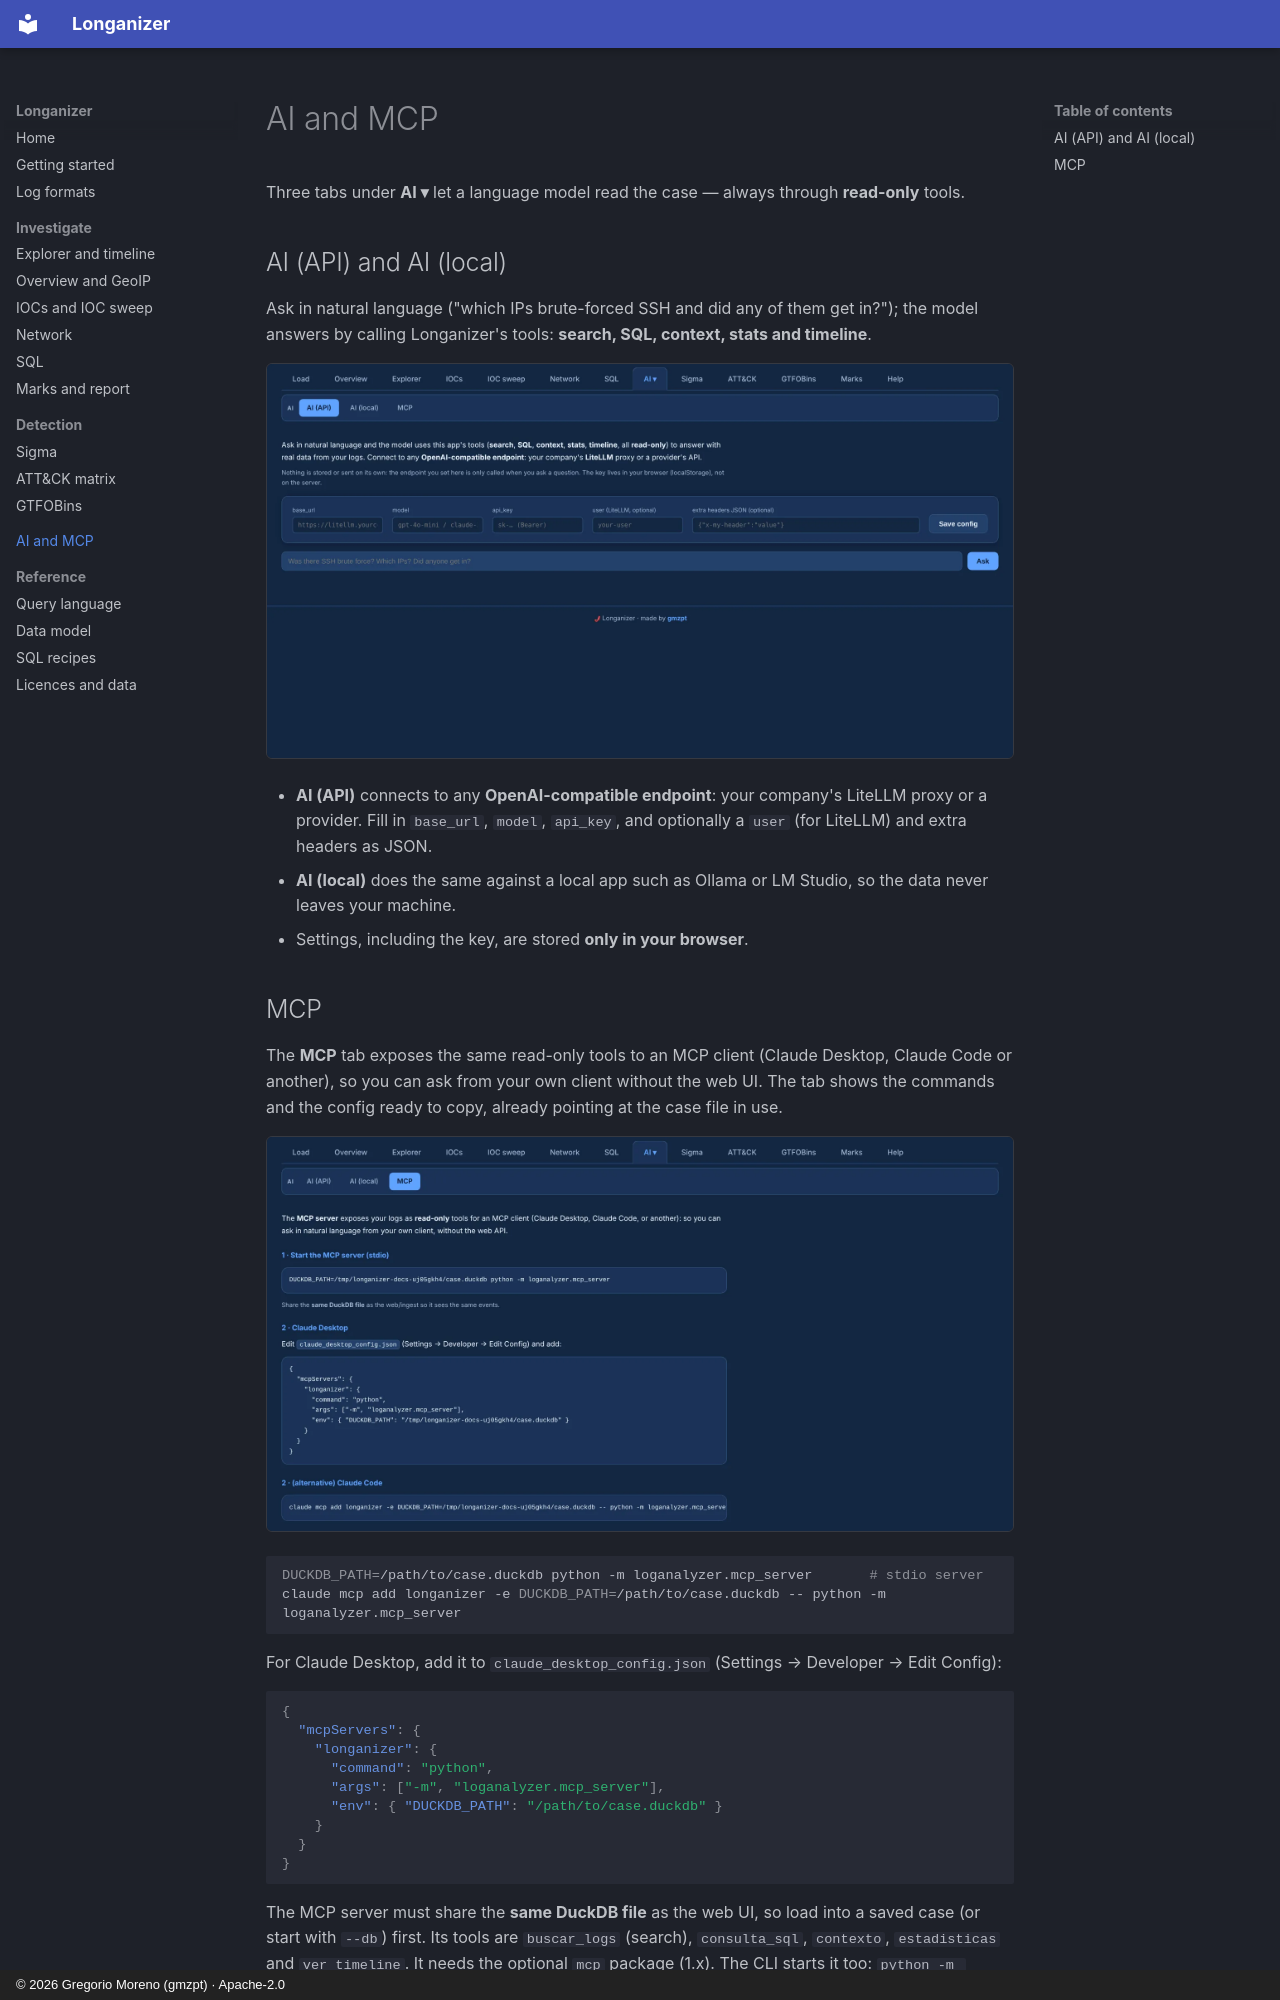

repository: G92MZ/longanizer · page: ai-mcp/index.html · generator: mkdocs · copyright: © 2026 Gregorio Moreno (gmzpt) · Apache-2.0

# AI and MCP

Three tabs under **AI ▾** let a language model read the case — always through **read-only** tools.

## AI (API) and AI (local)

Ask in natural language ("which IPs brute-forced SSH and did any of them get in?"); the model answers
by calling Longanizer's tools: **search, SQL, context, stats and timeline**.

![The AI tab](assets/shots/ai/ai.webp){ .shot }

- **AI (API)** connects to any **OpenAI-compatible endpoint**: your company's LiteLLM proxy or a
  provider. Fill in `base_url`, `model`, `api_key`, and optionally a `user` (for LiteLLM) and extra
  headers as JSON.
- **AI (local)** does the same against a local app such as Ollama or LM Studio, so the data never
  leaves your machine.
- Settings, including the key, are stored **only in your browser**.
